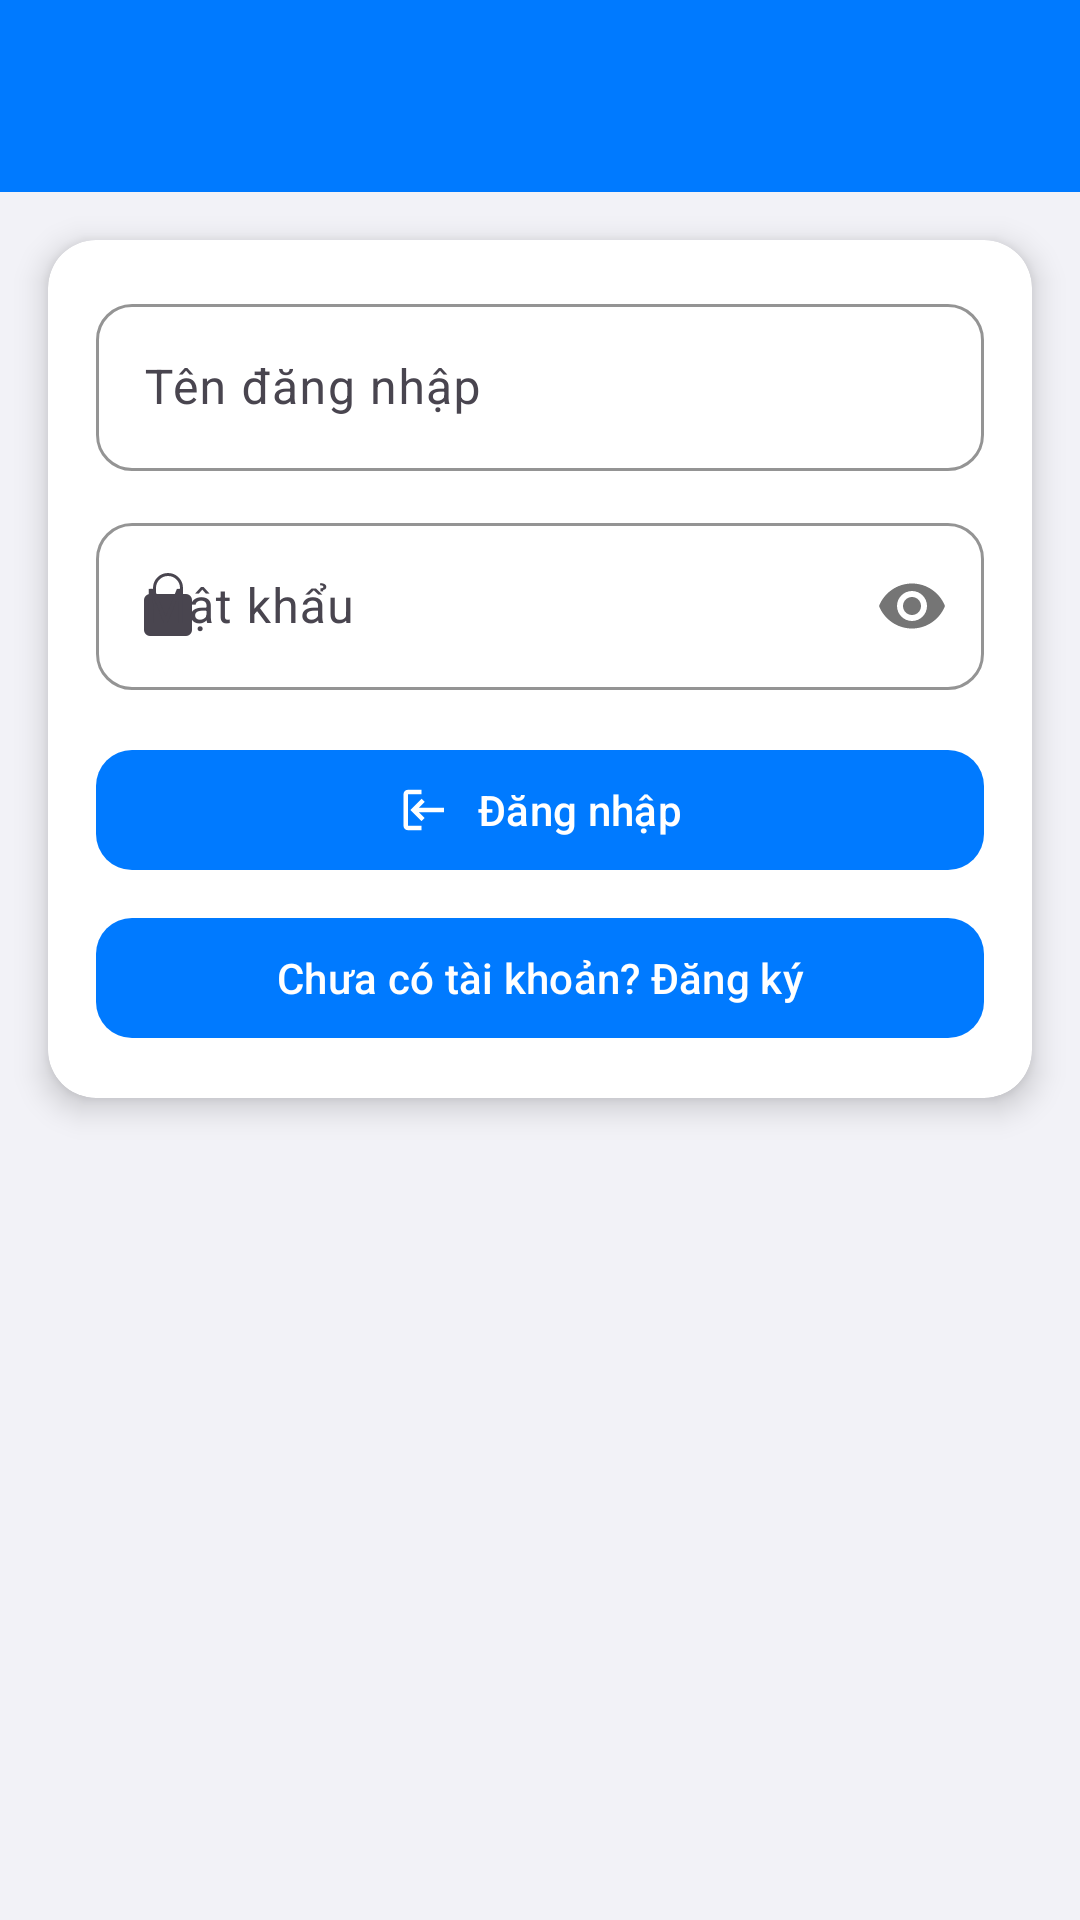

Produce the Android XML layout that renders to this screen, including the resource entries it uses.
<!-- AndroidManifest.xml: application theme Theme.App -->
<!-- res/layout/activity_login.xml -->
<?xml version="1.0" encoding="utf-8"?>
<LinearLayout xmlns:android="http://schemas.android.com/apk/res/android"
    xmlns:app="http://schemas.android.com/apk/res-auto"
    android:layout_width="match_parent"
    android:layout_height="match_parent"
    android:orientation="vertical"
    android:background="@color/background_light">

    <androidx.appcompat.widget.Toolbar
        android:id="@+id/toolbar"
        android:layout_width="match_parent"
        android:layout_height="?attr/actionBarSize"
        android:background="@color/primary_color"
        android:theme="@style/ThemeOverlay.AppCompat.Dark.ActionBar" />

    <androidx.cardview.widget.CardView
        android:layout_width="match_parent"
        android:layout_height="wrap_content"
        android:layout_margin="16dp"
        app:cardCornerRadius="16dp"
        app:cardElevation="6dp">

        <LinearLayout
            android:layout_width="match_parent"
            android:layout_height="wrap_content"
            android:orientation="vertical"
            android:padding="16dp">

            <com.google.android.material.textfield.TextInputLayout
                android:layout_width="match_parent"
                android:layout_height="wrap_content"
                android:hint="Tên đăng nhập"
                app:startIconDrawable="@drawable/ic_account"
                app:boxBackgroundMode="outline"
                app:boxStrokeColor="@color/primary_color"
                app:boxCornerRadiusTopStart="12dp"
                app:boxCornerRadiusTopEnd="12dp"
                app:boxCornerRadiusBottomStart="12dp"
                app:boxCornerRadiusBottomEnd="12dp">

                <com.google.android.material.textfield.TextInputEditText
                    android:id="@+id/etUsername"
                    android:layout_width="match_parent"
                    android:layout_height="wrap_content" />
            </com.google.android.material.textfield.TextInputLayout>

            <com.google.android.material.textfield.TextInputLayout
                android:layout_width="match_parent"
                android:layout_height="wrap_content"
                android:layout_marginTop="12dp"
                android:hint="Mật khẩu"
                app:passwordToggleEnabled="true"
                app:startIconDrawable="@drawable/ic_lock"
                app:boxBackgroundMode="outline"
                app:boxStrokeColor="@color/primary_color"
                app:boxCornerRadiusTopStart="12dp"
                app:boxCornerRadiusTopEnd="12dp"
                app:boxCornerRadiusBottomStart="12dp"
                app:boxCornerRadiusBottomEnd="12dp">

                <com.google.android.material.textfield.TextInputEditText
                    android:id="@+id/etPassword"
                    android:layout_width="match_parent"
                    android:layout_height="wrap_content"
                    android:inputType="textPassword" />
            </com.google.android.material.textfield.TextInputLayout>

            <com.google.android.material.button.MaterialButton
                android:id="@+id/btnLogin"
                android:layout_width="match_parent"
                android:layout_height="wrap_content"
                android:layout_marginTop="16dp"
                android:text="Đăng nhập"
                app:cornerRadius="12dp"
                app:icon="@drawable/ic_login"
                app:iconPadding="8dp"
                app:iconGravity="textStart"
                app:backgroundTint="@color/primary_color"
                android:textColor="@color/white" />

            <com.google.android.material.button.MaterialButton
                android:id="@+id/btnGoRegister"
                android:layout_width="match_parent"
                android:layout_height="wrap_content"
                android:layout_marginTop="8dp"
                android:text="Chưa có tài khoản? Đăng ký"
                app:cornerRadius="12dp"
                app:icon="@drawable/ic_account"
                app:iconPadding="8dp"
                app:iconGravity="textStart" />

        </LinearLayout>
    </androidx.cardview.widget.CardView>

</LinearLayout>
<!-- resources referenced by this layout -->
<resources>
  <color name="background_light">#F2F2F7</color>
  <color name="primary_color">#007AFF</color>
  <color name="white">#FFFFFFFF</color>
  <!-- drawable ic_lock (drawable) -->
  <vector xmlns:android="http://schemas.android.com/apk/res/android"
      android:width="24dp"
      android:height="24dp"
      android:viewportWidth="24"
      android:viewportHeight="24">
    <path
        android:fillColor="#FF000000"
        android:pathData="M12,17a2,2 0,1 0,0 -4,2 2,0 0,0 0,4zM18,8h-1V6a5,5 0,0 0,-10 0v2H6a2,2 0,0 0,-2 2v10a2,2 0,0 0,2 2h12a2,2 0,0 0,2 -2V10a2,2 0,0 0,-2 -2zM8,6a4,4 0,0 1,8 0v2H8V6z"/>
  </vector>
  <!-- drawable ic_login (drawable) -->
  <vector xmlns:android="http://schemas.android.com/apk/res/android"
      android:width="24dp"
      android:height="24dp"
      android:viewportWidth="24"
      android:viewportHeight="24">
    <path
        android:fillColor="#FFFFFFFF"
        android:pathData="M10,17l1.41,-1.41L8.83,13H20v-2H8.83l2.58,-2.59L10,7l-5,5 5,5zM4,5h6V3H4c-1.1,0 -2,0.9 -2,2v14c0,1.1 0.9,2 2,2h6v-2H4V5z"/>
  </vector>
  <style name="Theme.App" parent="Base.Theme.App" />
  <style name="Base.Theme.App" parent="Theme.Material3.DayNight.NoActionBar">
          
          <item name="colorPrimary">@color/primary_blue</item>
          <item name="colorPrimaryVariant">@color/primary_blue_dark</item>
          <item name="colorOnPrimary">@color/white</item>
          
          
          <item name="android:colorBackground">@color/background_light</item>
          <item name="colorSurface">@color/card_background_light</item>
          <item name="colorOnSurface">@color/text_primary_light</item>
          
          
          <item name="android:statusBarColor">@android:color/transparent</item>
          <item name="android:windowLightStatusBar">true</item>
          
          
          <item name="android:windowTranslucentStatus">false</item>
          <item name="android:windowDrawsSystemBarBackgrounds">true</item>
      </style>
  <color name="primary_blue">#007AFF</color>
  <color name="primary_blue_dark">#0056CC</color>
  <color name="card_background_light">#FFFFFF</color>
  <color name="text_primary_light">#000000</color>
</resources>
